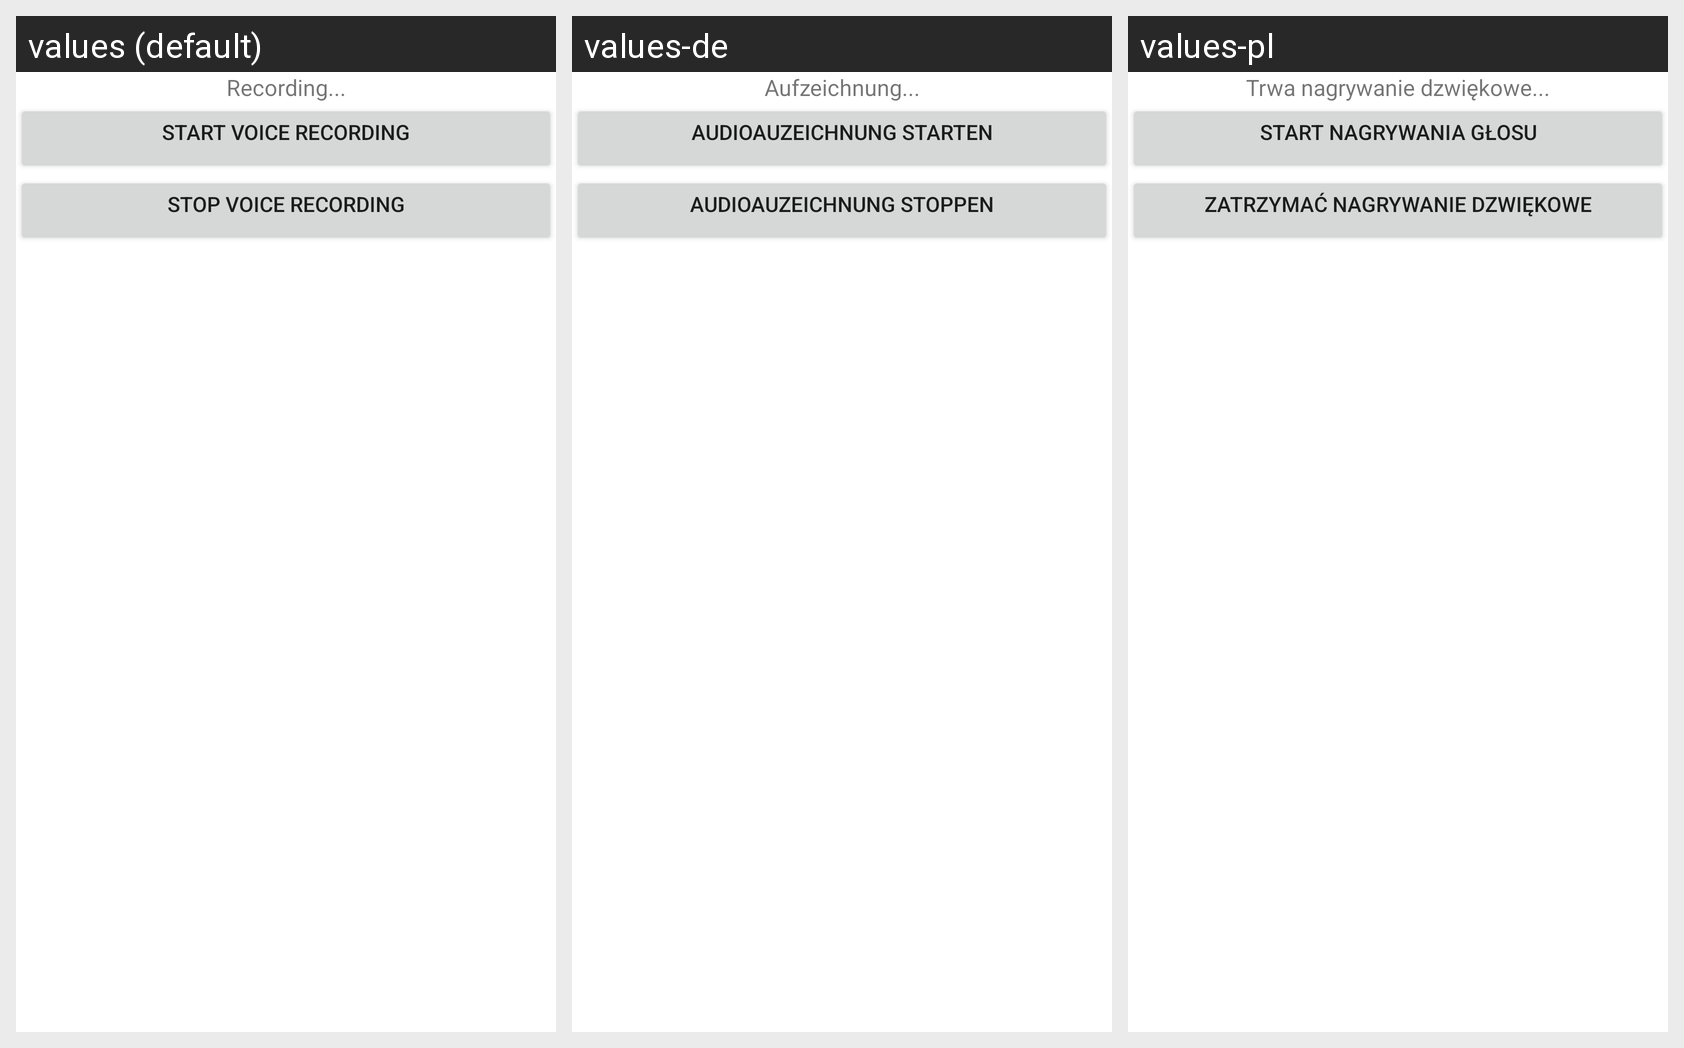

Strings drawn on this Android screen and how each of the app's shown locales translates them:
Android screen res/layout/activity_addmemoactivity.xml rendered under 3 locales, left to right: values (default), values-de, values-pl. Device: Nexus 5 (rendered at 1080×1920; each locale shown at half size, 540×960, under a caption strip naming it); theme Theme.MaterialComponents.DayNight.NoActionBar.
Strings drawn on this screen, with the default value and each locale's value (text and hints the layout hard-codes, and strings that could not be matched under every locale, appear in the picture but are not listed):

tv_addmemoActivity_record
  values: Recording...
  values-de: Aufzeichnung...
  values-pl: Trwa nagrywanie dzwiękowe...

tv_addmemoActivity_startRecord
  values: Start voice recording
  values-de: Audioauzeichnung starten
  values-pl: Start nagrywania głosu

tv_addmemoActivity_stopRecord
  values: Stop voice recording
  values-de: Audioauzeichnung stoppen
  values-pl: Zatrzymać nagrywanie dzwiękowe
